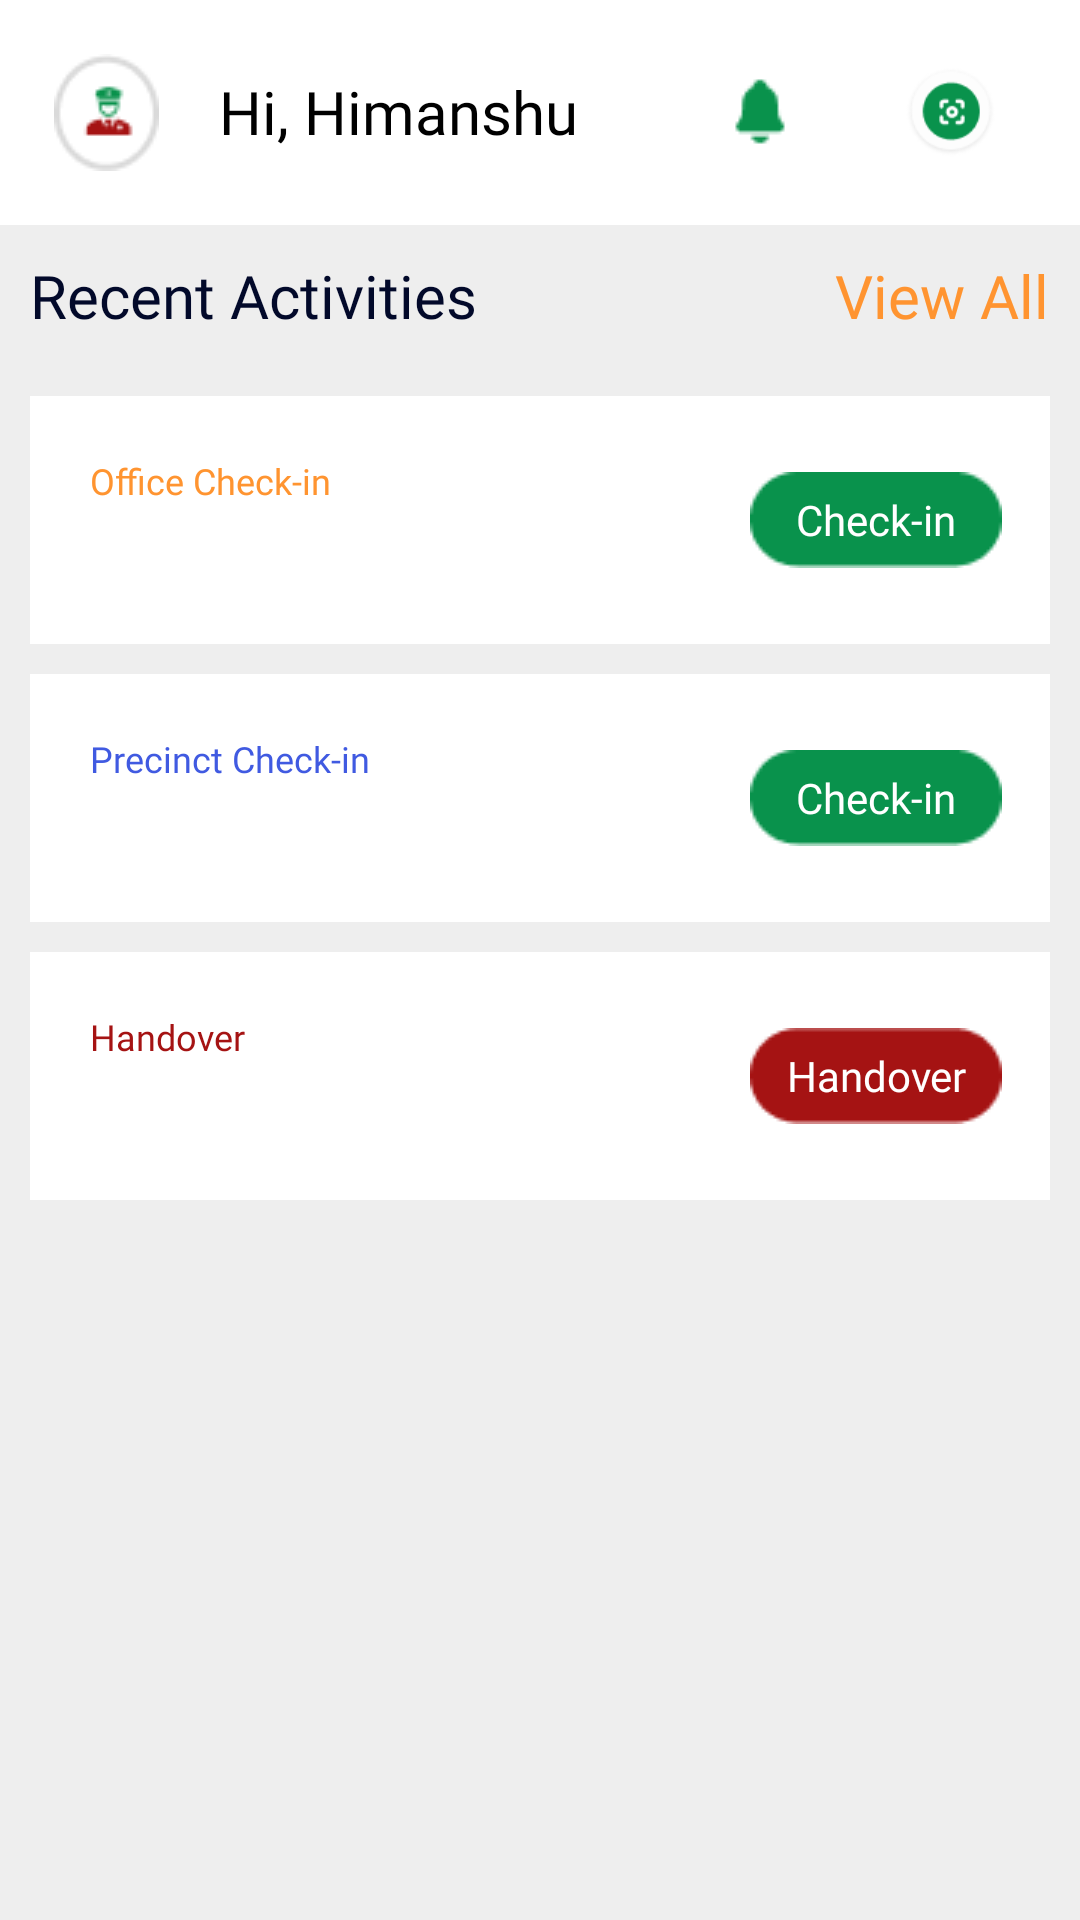

Android layout source for this screen:
<!-- AndroidManifest.xml: application theme Theme.SmartPark -->
<!-- res/layout/fragment_home.xml -->
<?xml version="1.0" encoding="utf-8"?>
<LinearLayout xmlns:android="http://schemas.android.com/apk/res/android"
    xmlns:app="http://schemas.android.com/apk/res-auto"
    xmlns:tools="http://schemas.android.com/tools"
    android:layout_width="match_parent"
    android:layout_height="match_parent"
    tools:context=".ui.home.HomeFragment"
    android:background="#EEEEEE"
    android:orientation="vertical">

    <LinearLayout
        android:layout_width="match_parent"
        android:layout_height="wrap_content"
        android:gravity="center"
        android:padding="8dp"
        android:background="@color/white"
        android:orientation="horizontal">

        <ImageView
            android:layout_width="wrap_content"
            android:layout_height="wrap_content"
            android:src="@drawable/parking_marshal_user"
            android:layout_gravity="center"
            android:layout_margin="10dp"/>
        <LinearLayout
            android:layout_width="match_parent"
            android:layout_height="wrap_content"
            android:gravity="center_vertical"
            android:orientation="horizontal"
            android:weightSum="2">
            <TextView
                android:layout_width="0dp"
                android:layout_weight="1.3"
                android:layout_height="wrap_content"
                android:padding="10dp"
                android:textColor="@color/black"
                android:fontFamily="@font/lato"
                android:textSize="20sp"
                android:id="@+id/text_parking_marshal_name"
                android:gravity="center_vertical"
                android:text="Hi, Himanshu"/>
            <ImageView
                android:layout_width="0dp"
                android:layout_weight="0.3"
                android:layout_height="wrap_content"
                android:layout_gravity="center"
                android:src="@drawable/notification_icon"
                android:layout_margin="10dp"/>
            <ImageView
                android:layout_width="0dp"
                android:layout_weight="0.4"
                android:layout_height="30dp"
                android:layout_gravity="center"
                android:src="@drawable/scan"
                android:id="@+id/image_scan"
                android:layout_margin="10dp"/>


        </LinearLayout>
    </LinearLayout>

    <androidx.core.widget.NestedScrollView
        android:layout_width="match_parent"
        android:layout_height="match_parent">

        <LinearLayout
            android:layout_width="match_parent"
            android:layout_height="wrap_content"
            android:orientation="vertical">


    <LinearLayout
        android:layout_width="match_parent"
        android:layout_height="wrap_content"
        android:orientation="horizontal"
        android:weightSum="2">
        <TextView
            android:layout_width="0dp"
            android:layout_weight="1.3"
            android:layout_height="wrap_content"
            android:padding="10dp"
            android:textColor="#02092A"
            android:fontFamily="@font/lato"
            android:textSize="20sp"
            android:gravity="center_vertical"
            android:text="Recent Activities"/>
        <TextView
            android:layout_width="0dp"
            android:layout_weight="0.7"
            android:layout_height="wrap_content"
            android:padding="10dp"
            android:textColor="#FF9430"
            android:id="@+id/text_view_all"
            android:fontFamily="@font/lato"
            android:textSize="20sp"
            android:gravity="right"
            android:text="View All"/>

    </LinearLayout>
    <androidx.recyclerview.widget.RecyclerView
        android:layout_width="match_parent"
        android:layout_height="wrap_content"
        android:nestedScrollingEnabled="false"
        android:id="@+id/recyclerview_recent_activities"/>

    <LinearLayout
        android:layout_width="match_parent"
        android:layout_height="wrap_content"
        android:layout_margin="10dp"
        android:padding="10dp"
        android:weightSum="2"
        android:background="@color/white">

        <LinearLayout
            android:layout_width="0dp"
            android:layout_height="wrap_content"
            android:layout_weight="1.4"
            android:orientation="vertical">

            <TextView
                android:layout_width="match_parent"
                android:layout_height="wrap_content"
                android:padding="10dp"
                android:textSize="12sp"
                android:text="Office Check-in"
                android:textColor="#FF9430"
                android:fontFamily="@font/lato"/>
            <TextView
                android:layout_width="match_parent"
                android:layout_height="wrap_content"
                android:paddingLeft="10dp"
                android:paddingRight="10dp"
                android:paddingBottom="10dp"
                android:textSize="12sp"
                android:id="@+id/text_last_checkin_office"
                android:text=""
                android:textColor="#02092A"
                android:fontFamily="@font/lato"/>

        </LinearLayout>
        <LinearLayout
            android:layout_width="0dp"
            android:layout_height="wrap_content"
            android:gravity="center"
            android:layout_gravity="center"
            android:layout_weight="0.6">
            <TextView
                android:layout_width="wrap_content"
                android:layout_height="wrap_content"
                android:id="@+id/text_office_checkin"
                android:text="Check-in"
                android:gravity="center"
                android:textColor="@color/white"
                android:fontFamily="@font/lato"
                android:textSize="14sp"
                android:background="@drawable/rounded_rectangle_green"/>
        </LinearLayout>
    </LinearLayout>
    <LinearLayout
        android:layout_width="match_parent"
        android:layout_height="wrap_content"
        android:layout_marginLeft="10dp"
        android:layout_marginRight="10dp"
        android:padding="10dp"
        android:weightSum="2"
        android:background="@color/white">

        <LinearLayout
            android:layout_width="0dp"
            android:layout_height="wrap_content"
            android:layout_weight="1.4"
            android:orientation="vertical">

            <TextView
                android:layout_width="match_parent"
                android:layout_height="wrap_content"
                android:padding="10dp"
                android:textSize="12sp"
                android:text="Precinct Check-in"
                android:textColor="#405AE1"
                android:fontFamily="@font/lato"/>
            <TextView
                android:layout_width="match_parent"
                android:layout_height="wrap_content"
                android:paddingLeft="10dp"
                android:paddingRight="10dp"
                android:paddingBottom="10dp"
                android:textSize="12sp"
                android:id="@+id/text_last_checkin_precinct"
                android:text=""
                android:textColor="#02092A"
                android:fontFamily="@font/lato"/>

        </LinearLayout>
        <LinearLayout
            android:layout_width="0dp"
            android:layout_height="wrap_content"
            android:gravity="center"
            android:layout_gravity="center"
            android:layout_weight="0.6">
            <TextView
                android:layout_width="wrap_content"
                android:layout_height="wrap_content"
                android:text="Check-in"
                android:id="@+id/text_precinct_checkin"
                android:gravity="center"
                android:textColor="@color/white"
                android:fontFamily="@font/lato"
                android:textSize="14sp"
                android:background="@drawable/rounded_rectangle_green"/>
        </LinearLayout>
    </LinearLayout>
    <LinearLayout
        android:layout_width="match_parent"
        android:layout_height="wrap_content"
        android:layout_margin="10dp"
        android:padding="10dp"
        android:weightSum="2"
        android:background="@color/white">

        <LinearLayout
            android:layout_width="0dp"
            android:layout_height="wrap_content"
            android:layout_weight="1.4"
            android:orientation="vertical">

            <TextView
                android:layout_width="match_parent"
                android:layout_height="wrap_content"
                android:padding="10dp"
                android:textSize="12sp"
                android:text="Handover"
                android:textColor="#A51313"
                android:fontFamily="@font/lato"/>
            <TextView
                android:layout_width="match_parent"
                android:layout_height="wrap_content"
                android:paddingLeft="10dp"
                android:paddingRight="10dp"
                android:paddingBottom="10dp"
                android:textSize="12sp"
                android:id="@+id/text_last_handover"
                android:text=""
                android:textColor="#02092A"
                android:fontFamily="@font/lato"/>

        </LinearLayout>
        <LinearLayout
            android:layout_width="0dp"
            android:layout_height="wrap_content"
            android:gravity="center"
            android:layout_gravity="center"
            android:layout_weight="0.6">
            <TextView
                android:layout_width="wrap_content"
                android:layout_height="wrap_content"
                android:text="Handover"
                android:gravity="center"
                android:id="@+id/text_handover"
                android:textColor="@color/white"
                android:fontFamily="@font/lato"
                android:textSize="14sp"
                android:background="@drawable/rounded_rectangle_red"/>
        </LinearLayout>
    </LinearLayout>
        </LinearLayout>
    </androidx.core.widget.NestedScrollView>



</LinearLayout>
<!-- resources referenced by this layout -->
<resources>
  <color name="black">#FF000000</color>
  <color name="white">#FFFFFFFF</color>
  <!-- drawable notification_icon: png bitmap (drawable, 442 bytes) -->
  <!-- drawable parking_marshal_user: png bitmap (drawable, 1464 bytes) -->
  <!-- drawable rounded_rectangle_green: png bitmap (drawable, 698 bytes) -->
  <!-- drawable rounded_rectangle_red: png bitmap (drawable, 657 bytes) -->
  <!-- drawable scan: png bitmap (drawable, 3008 bytes) -->
  <style name="Theme.SmartPark" parent="Theme.MaterialComponents.DayNight.DarkActionBar">
          
          <item name="colorPrimary">@color/purple_500</item>
          <item name="colorPrimaryVariant">@color/purple_700</item>
          <item name="colorOnPrimary">@color/white</item>
          
          <item name="colorSecondary">@color/teal_200</item>
          <item name="colorSecondaryVariant">@color/teal_700</item>
          <item name="colorOnSecondary">@color/black</item>
          
          <item name="android:statusBarColor" tools:targetApi="l">?attr/colorPrimaryVariant</item>
          
      </style>
  <color name="purple_500">#FF6200EE</color>
  <color name="purple_700">#FF3700B3</color>
  <color name="teal_200">#FF03DAC5</color>
  <color name="teal_700">#FF018786</color>
</resources>
